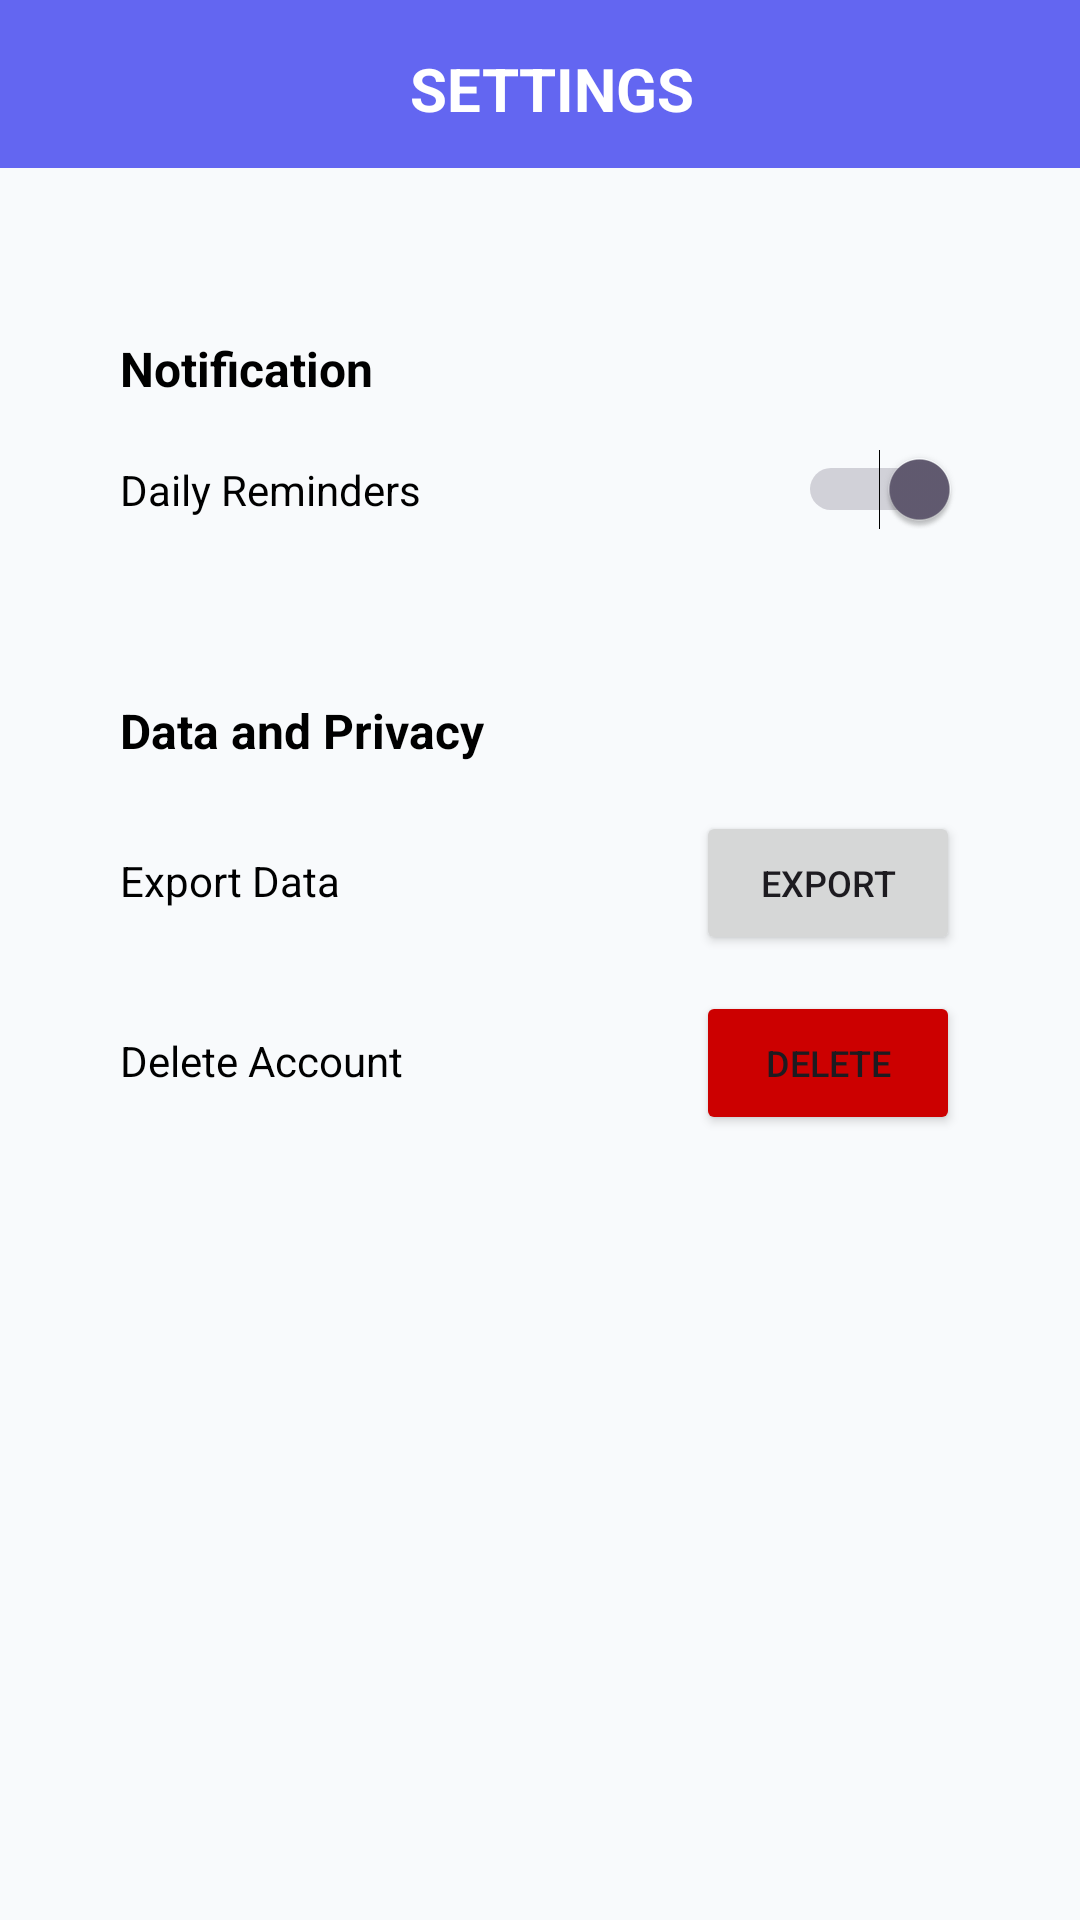

This screen was rendered from an Android layout file. Write that file and the resources it references.
<!-- AndroidManifest.xml: application theme Theme.MintyMinutes -->
<!-- res/layout/activity_settings.xml -->
<?xml version="1.0" encoding="utf-8"?>
<ScrollView xmlns:android="http://schemas.android.com/apk/res/android"
    android:layout_width="match_parent"
    android:layout_height="match_parent"
    android:background="@color/background"
    android:fillViewport="true">

    <LinearLayout
        android:layout_width="match_parent"
        android:layout_height="wrap_content"
        android:orientation="vertical"
        android:background="@color/background">

        
        <LinearLayout
            android:layout_width="match_parent"
            android:layout_height="56dp"
            android:layout_marginBottom="16dp"
            android:background="@drawable/header_background"
            android:orientation="horizontal"
            android:gravity="center_vertical"
            android:padding="16dp">

            
            <ImageView
                android:id="@+id/backButton"
                android:layout_width="40dp"
                android:layout_height="30dp"
                android:src="@drawable/ic_arrow_back"
                android:clickable="true"
                android:focusable="true"
                android:tint="@android:color/white"
                android:contentDescription="Back to home" />

            
            <TextView
                android:id="@+id/titleText"
                android:layout_width="0dp"
                android:layout_height="wrap_content"
                android:layout_weight="1"
                android:text="SETTINGS"
                android:textSize="20sp"
                android:textStyle="bold"
                android:gravity="center"
                android:textColor="@android:color/white"
                android:layout_marginStart="16dp" />

            
            <View
                android:layout_width="48dp"
                android:layout_height="48dp" />

        </LinearLayout>

        
        <LinearLayout
            android:layout_width="match_parent"
            android:layout_height="wrap_content"
            android:orientation="vertical"
            android:layout_marginStart="24dp"
            android:layout_marginEnd="24dp"
            android:layout_marginTop="24dp">

            
            <LinearLayout
                android:layout_width="match_parent"
                android:layout_height="wrap_content"
                android:orientation="vertical"
                android:background="@drawable/settings_section_background"
                android:padding="16dp">

                <TextView
                    android:layout_width="wrap_content"
                    android:layout_height="wrap_content"
                    android:text="Notification"
                    android:textColor="@android:color/black"
                    android:textSize="16sp"
                    android:textStyle="bold"
                    android:layout_marginBottom="16dp" />

                
                <LinearLayout
                    android:layout_width="match_parent"
                    android:layout_height="wrap_content"
                    android:orientation="horizontal">

                    <TextView
                        android:layout_width="0dp"
                        android:layout_height="wrap_content"
                        android:layout_weight="1"
                        android:text="Daily Reminders"
                        android:textColor="@android:color/black"
                        android:textSize="14sp" />

                    <Switch
                        android:id="@+id/dailyRemindersSwitch"
                        android:layout_width="wrap_content"
                        android:layout_height="wrap_content"
                        android:checked="true" />

                </LinearLayout>

            </LinearLayout>

            
            <LinearLayout
                android:layout_width="match_parent"
                android:layout_height="wrap_content"
                android:orientation="vertical"
                android:background="@drawable/settings_section_background"
                android:padding="16dp"
                android:layout_marginTop="24dp"
                android:layout_marginBottom="40dp">

                <TextView
                    android:layout_width="wrap_content"
                    android:layout_height="wrap_content"
                    android:text="Data and Privacy"
                    android:textColor="@android:color/black"
                    android:textSize="16sp"
                    android:textStyle="bold"
                    android:layout_marginBottom="16dp" />

                
                <LinearLayout
                    android:layout_width="match_parent"
                    android:layout_height="wrap_content"
                    android:orientation="horizontal"
                    android:layout_marginBottom="12dp">

                    <TextView
                        android:layout_width="0dp"
                        android:layout_height="wrap_content"
                        android:layout_weight="1"
                        android:text="Export Data"
                        android:textColor="@android:color/black"
                        android:textSize="14sp" />

                    <Button
                        android:id="@+id/exportDataButton"
                        android:layout_width="wrap_content"
                        android:layout_height="wrap_content"
                        android:text="EXPORT"
                        android:textSize="12sp"
                        android:paddingHorizontal="16dp"
                        android:paddingVertical="8dp" />

                </LinearLayout>

                
                <LinearLayout
                    android:layout_width="match_parent"
                    android:layout_height="wrap_content"
                    android:orientation="horizontal">

                    <TextView
                        android:layout_width="0dp"
                        android:layout_height="wrap_content"
                        android:layout_weight="1"
                        android:text="Delete Account"
                        android:textColor="@android:color/black"
                        android:textSize="14sp" />

                    <Button
                        android:id="@+id/deleteAccountButton"
                        android:layout_width="wrap_content"
                        android:layout_height="wrap_content"
                        android:text="DELETE"
                        android:textSize="12sp"
                        android:paddingHorizontal="16dp"
                        android:paddingVertical="8dp"
                        android:backgroundTint="@android:color/holo_red_dark" />

                </LinearLayout>

            </LinearLayout>

        </LinearLayout>

    </LinearLayout>

</ScrollView>
<!-- resources referenced by this layout -->
<resources>
  <color name="background">#F8FAFC</color>
  <!-- drawable header_background (drawable) -->
  <?xml version="1.0" encoding="utf-8"?>
  <shape xmlns:android="http://schemas.android.com/apk/res/android">
      <solid android:color="@color/primary" />
      <corners android:bottomLeftRadius="0dp" android:bottomRightRadius="0dp" />
  </shape>
  <style name="Theme.MintyMinutes" parent="Base.Theme.MintyMinutes" />
  <color name="primary">#6366F1</color>
  <style name="Base.Theme.MintyMinutes" parent="Theme.Material3.DayNight.NoActionBar">
          
          
      </style>
</resources>
